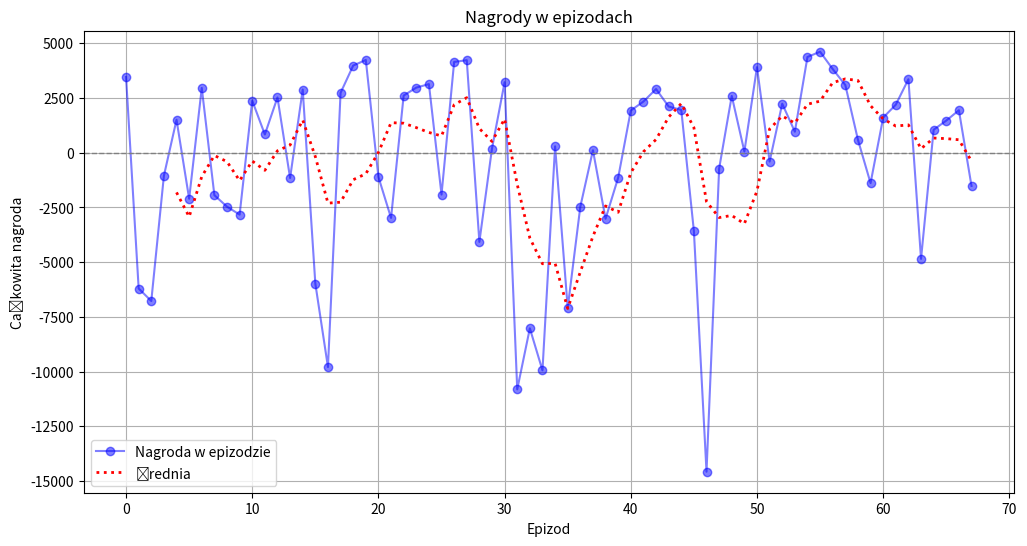

Python code for this plot:
import matplotlib.pyplot as plt
import numpy as np

# 📌 Dane: numery epizodów i całkowite nagrody
epizody = np.arange(68)  # 70 epizodów (od 0 do 69)
nagrody = np.array([
            3461.08, -6206.11, -6778.50, -1052.79, 1505.98, -2101.82, 2960.91, 
           -1941.36, -2466.54, -2830.19, 2379.13, 833.43, 2525.88, -1155.55, 
           2885.72, -5980.51, -9796.71, 2735.02, 3982.40, 4238.67, -1108.09, 
           -2981.20, 2612.27, 2975.24, 3135.78, -1912.62, 4148.71, 4229.66, 
           -4076.61, 191.60, 3223.76, -10815.38, -8026.96, -9947.20, 291.57, 
           -7093.04, -2465.20, 112.59, -3018.17, -1140.82, 1928.80, 2338.57, 
           2909.61, 2112.80, 1954.93, -3581.82, -14580.28, -723.68, 2594.59, 
           52.86, 3910.33, -406.38, 2239.25, 961.37, 4375.72, 4615.88, 3824.13, 
           3093.17, 592.32, -1390.39, 1604.37, 2194.93, 3356.96, -4852.13, 
           1049.82, 1468.47, 1940.97, -1517.97
])

# 📌 Usunięcie wartości NaN poprzez interpolację prostym sposobem
for i in range(1, len(nagrody) - 1):
    if np.isnan(nagrody[i]):
        nagrody[i] = (nagrody[i - 1] + nagrody[i + 1]) / 2

# 📌 Obliczenie średniej ruchomej (okno = 5 epizodów)
window_size = 5
srednia_ruchoma = np.convolve(nagrody, np.ones(window_size)/window_size, mode='valid')

# 📌 Wykres nagród w epizodach
plt.figure(figsize=(12, 6))
plt.plot(epizody, nagrody, marker='o', linestyle='-', color='b', alpha=0.5, label="Nagroda w epizodzie")

# 📌 Wykres średniej ruchomej (mniej punktów, ponieważ convolution skraca listę)
plt.plot(epizody[window_size-1:], srednia_ruchoma, linestyle=':', color='r', linewidth=2, label=f"Średnia")

# 📌 Oznaczenia wykresu
plt.axhline(y=0, color='gray', linestyle='--', linewidth=1)  # Linia pozioma dla nagrody 0
plt.xlabel("Epizod")
plt.ylabel("Całkowita nagroda")
plt.title("Nagrody w epizodach")
plt.legend()
plt.grid(True)
plt.show()
